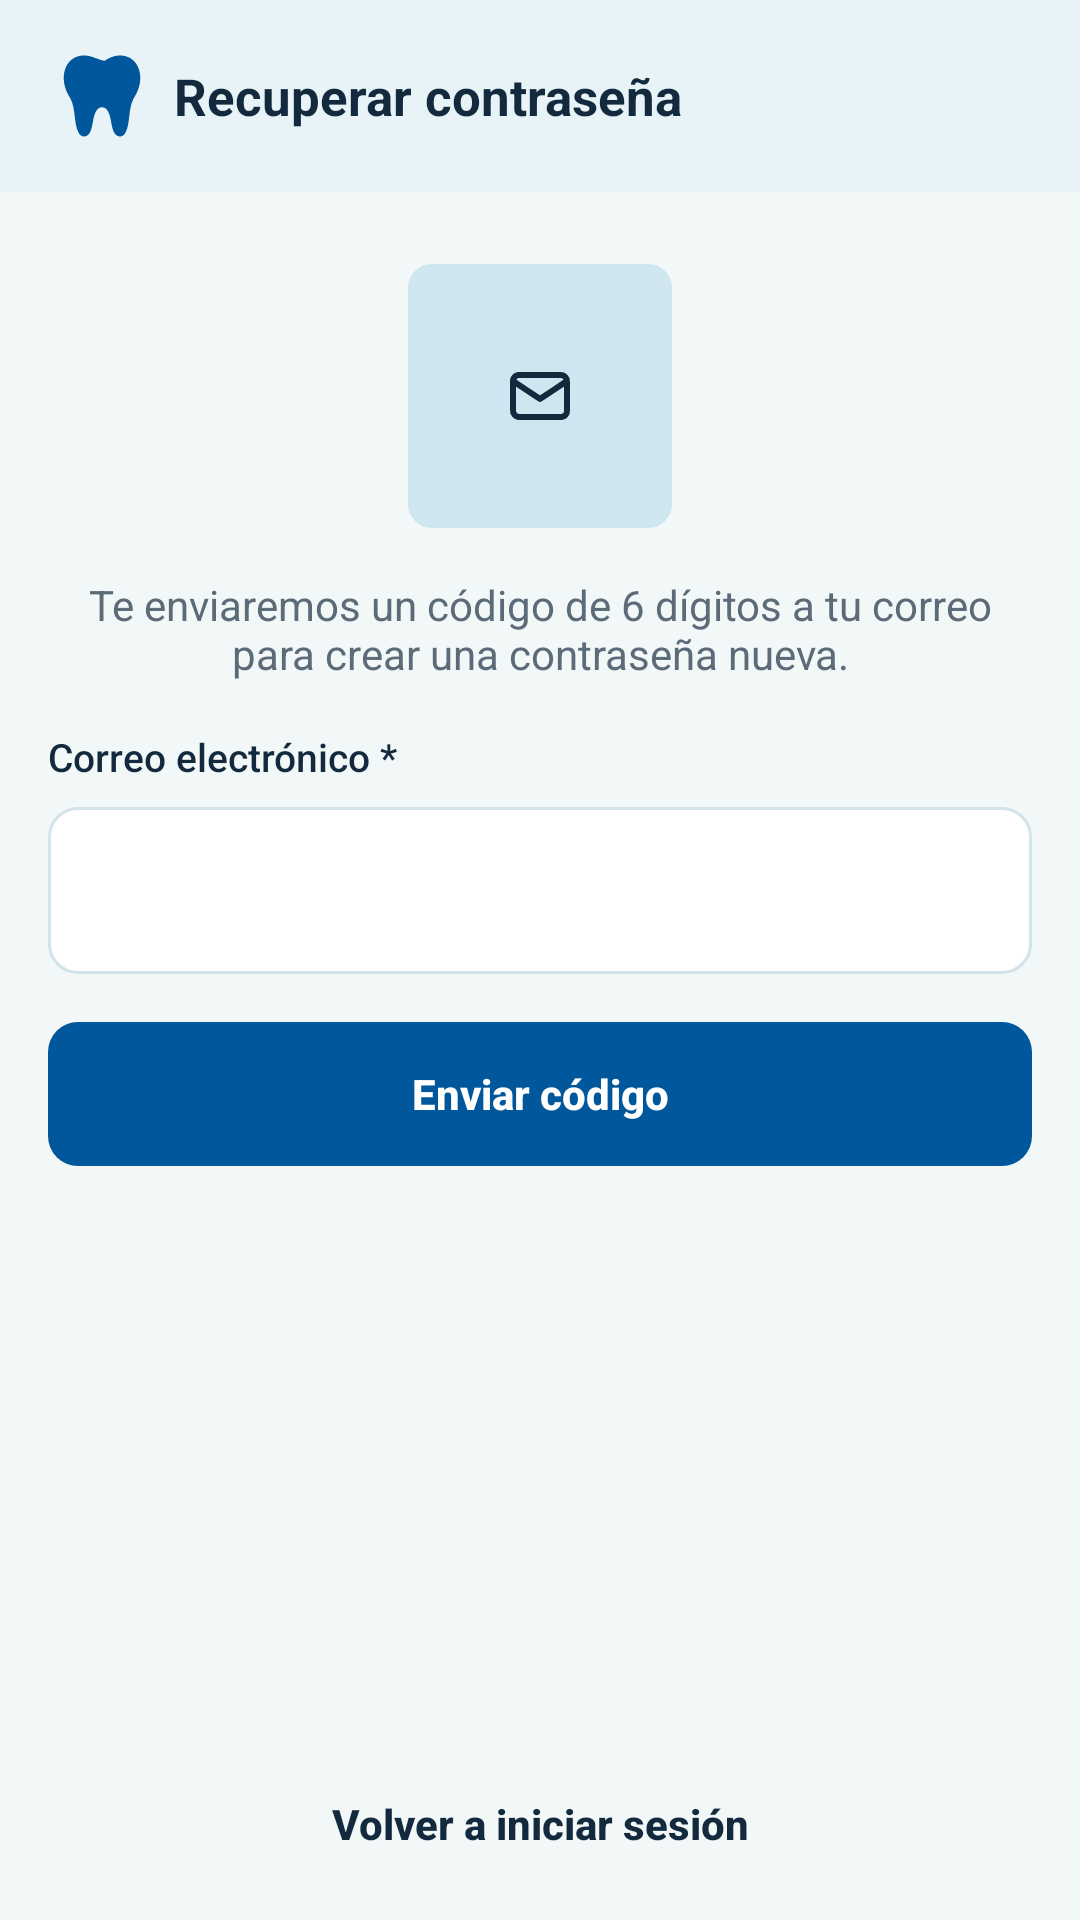

This screen was rendered from an Android layout file. Write that file and the resources it references.
<!-- AndroidManifest.xml: application theme Theme.PRY_Vital_Dent_Movil -->
<!-- res/layout/activity_recuperar_contrasena.xml -->
<?xml version="1.0" encoding="utf-8"?>
<androidx.constraintlayout.widget.ConstraintLayout xmlns:android="http://schemas.android.com/apk/res/android"
    xmlns:app="http://schemas.android.com/apk/res-auto"
    xmlns:tools="http://schemas.android.com/tools"
    android:layout_width="match_parent"
    android:layout_height="match_parent"
    android:background="@color/vd_fondo"
    android:fitsSystemWindows="true">

    <com.google.android.material.appbar.MaterialToolbar
        android:id="@+id/tbRecuperarContrasena"
        android:layout_width="0dp"
        android:layout_height="wrap_content"
        app:layout_constraintEnd_toEndOf="parent"
        app:layout_constraintStart_toStartOf="parent"
        app:layout_constraintTop_toTopOf="parent"
        app:logo="@drawable/logo_encabezado"
        app:logoDescription="@string/cd_logo"
        app:title="@string/recuperar_titulo" />

    <androidx.core.widget.NestedScrollView
        android:id="@+id/svRecuperarContrasena"
        android:layout_width="0dp"
        android:layout_height="0dp"
        app:layout_constraintBottom_toTopOf="@+id/btnVolverIniciarSesion"
        app:layout_constraintEnd_toEndOf="parent"
        app:layout_constraintStart_toStartOf="parent"
        app:layout_constraintTop_toBottomOf="@+id/tbRecuperarContrasena">

        <LinearLayout
            android:layout_width="match_parent"
            android:layout_height="wrap_content"
            android:orientation="vertical"
            android:paddingStart="@dimen/vd_margen_pantalla"
            android:paddingTop="@dimen/vd_espacio_xl"
            android:paddingEnd="@dimen/vd_margen_pantalla"
            android:paddingBottom="@dimen/vd_espacio_l">

            <ImageView
                style="@style/VitalDent.Ilustracion"
                android:layout_width="@dimen/vd_ilustracion"
                android:layout_height="@dimen/vd_ilustracion"
                android:layout_gravity="center_horizontal"
                android:contentDescription="@null"
                android:src="@drawable/ic_correo" />

            <TextView
                style="@style/VitalDent.Texto.Secundario"
                android:layout_width="match_parent"
                android:layout_height="wrap_content"
                android:layout_marginTop="@dimen/vd_espacio_l"
                android:gravity="center"
                android:text="@string/recuperar_descripcion_codigo"
                android:textSize="@dimen/vd_texto_cuerpo" />

            <TextView
                style="@style/VitalDent.Texto.Etiqueta"
                android:layout_width="wrap_content"
                android:layout_height="wrap_content"
                android:labelFor="@+id/etCorreoRecuperacion"
                android:text="@string/etiqueta_correo" />

            <com.google.android.material.textfield.TextInputLayout
                android:id="@+id/tilCorreoRecuperacion"
                android:layout_width="match_parent"
                android:layout_height="wrap_content"
                app:placeholderText="@string/placeholder_correo">

                <com.google.android.material.textfield.TextInputEditText
                    android:id="@+id/etCorreoRecuperacion"
                    android:layout_width="match_parent"
                    android:layout_height="wrap_content"
                    android:autofillHints="emailAddress"
                    android:imeOptions="actionSend"
                    android:inputType="textEmailAddress" />
            </com.google.android.material.textfield.TextInputLayout>

            <com.google.android.material.button.MaterialButton
                android:id="@+id/btnEnviarEnlace"
                android:layout_width="match_parent"
                android:layout_height="wrap_content"
                android:layout_marginTop="@dimen/vd_espacio_l"
                android:text="@string/accion_enviar_codigo" />

            
            <TextView
                android:id="@+id/tvAvisoEnlaceEnviado"
                style="@style/VitalDent.Aviso"
                android:layout_width="match_parent"
                android:layout_height="wrap_content"
                android:layout_marginTop="@dimen/vd_espacio_l"
                android:text="@string/recuperar_aviso_enviado"
                android:visibility="gone"
                tools:visibility="visible" />

            
            <LinearLayout
                android:id="@+id/llPasoCodigo"
                android:layout_width="match_parent"
                android:layout_height="wrap_content"
                android:orientation="vertical"
                android:visibility="gone"
                tools:visibility="visible">

                <TextView
                    style="@style/VitalDent.Texto.Secundario"
                    android:layout_width="match_parent"
                    android:layout_height="wrap_content"
                    android:layout_marginTop="@dimen/vd_espacio_l"
                    android:text="@string/recuperar_paso_codigo"
                    android:textSize="@dimen/vd_texto_cuerpo" />

                <TextView
                    style="@style/VitalDent.Texto.Etiqueta"
                    android:layout_width="wrap_content"
                    android:layout_height="wrap_content"
                    android:labelFor="@+id/etCodigo"
                    android:text="@string/etiqueta_codigo" />

                <com.google.android.material.textfield.TextInputLayout
                    android:id="@+id/tilCodigo"
                    android:layout_width="match_parent"
                    android:layout_height="wrap_content"
                    app:counterEnabled="true"
                    app:counterMaxLength="6"
                    app:placeholderText="@string/placeholder_codigo">

                    <com.google.android.material.textfield.TextInputEditText
                        android:id="@+id/etCodigo"
                        android:layout_width="match_parent"
                        android:layout_height="wrap_content"
                        android:autofillHints="smsOTPCode"
                        android:imeOptions="actionNext"
                        android:inputType="number"
                        android:maxLength="6" />
                </com.google.android.material.textfield.TextInputLayout>

                <TextView
                    style="@style/VitalDent.Texto.Etiqueta"
                    android:layout_width="wrap_content"
                    android:layout_height="wrap_content"
                    android:labelFor="@+id/etNuevaContrasena"
                    android:text="@string/etiqueta_contrasena_nueva" />

                <com.google.android.material.textfield.TextInputLayout
                    android:id="@+id/tilNuevaContrasena"
                    android:layout_width="match_parent"
                    android:layout_height="wrap_content"
                    app:endIconMode="password_toggle"
                    app:helperText="@string/ayuda_contrasena">

                    <com.google.android.material.textfield.TextInputEditText
                        android:id="@+id/etNuevaContrasena"
                        android:layout_width="match_parent"
                        android:layout_height="wrap_content"
                        android:autofillHints="newPassword"
                        android:imeOptions="actionNext"
                        android:inputType="textPassword" />
                </com.google.android.material.textfield.TextInputLayout>

                <TextView
                    style="@style/VitalDent.Texto.Etiqueta"
                    android:layout_width="wrap_content"
                    android:layout_height="wrap_content"
                    android:labelFor="@+id/etConfirmarNuevaContrasena"
                    android:text="@string/etiqueta_confirmar_contrasena_nueva" />

                <com.google.android.material.textfield.TextInputLayout
                    android:id="@+id/tilConfirmarNuevaContrasena"
                    android:layout_width="match_parent"
                    android:layout_height="wrap_content"
                    app:endIconMode="password_toggle"
                    app:placeholderText="@string/placeholder_repite_contrasena">

                    <com.google.android.material.textfield.TextInputEditText
                        android:id="@+id/etConfirmarNuevaContrasena"
                        android:layout_width="match_parent"
                        android:layout_height="wrap_content"
                        android:autofillHints="newPassword"
                        android:imeOptions="actionDone"
                        android:inputType="textPassword" />
                </com.google.android.material.textfield.TextInputLayout>

                <com.google.android.material.button.MaterialButton
                    android:id="@+id/btnCambiarContrasena"
                    android:layout_width="match_parent"
                    android:layout_height="wrap_content"
                    android:layout_marginTop="@dimen/vd_espacio_l"
                    android:text="@string/accion_cambiar_contrasena" />

                <com.google.android.material.button.MaterialButton
                    android:id="@+id/btnReenviarCodigo"
                    style="@style/VitalDent.Boton.Texto"
                    android:layout_width="wrap_content"
                    android:layout_height="wrap_content"
                    android:layout_gravity="center_horizontal"
                    android:text="@string/accion_reenviar_codigo" />
            </LinearLayout>
        </LinearLayout>
    </androidx.core.widget.NestedScrollView>

    <com.google.android.material.button.MaterialButton
        android:id="@+id/btnVolverIniciarSesion"
        style="@style/VitalDent.Boton.Texto"
        android:layout_width="wrap_content"
        android:layout_height="wrap_content"
        android:layout_marginBottom="@dimen/vd_espacio_s"
        android:text="@string/accion_volver_iniciar_sesion"
        app:layout_constraintBottom_toBottomOf="parent"
        app:layout_constraintEnd_toEndOf="parent"
        app:layout_constraintStart_toStartOf="parent" />

</androidx.constraintlayout.widget.ConstraintLayout>
<!-- resources referenced by this layout -->
<resources>
  <color name="vd_fondo">#FFF2F7F8</color>
  <dimen name="vd_espacio_l">16dp</dimen>
  <dimen name="vd_espacio_s">8dp</dimen>
  <dimen name="vd_espacio_xl">24dp</dimen>
  <dimen name="vd_ilustracion">88dp</dimen>
  <dimen name="vd_margen_pantalla">16dp</dimen>
  <dimen name="vd_texto_cuerpo">14sp</dimen>
  <string name="accion_cambiar_contrasena">Cambiar contraseña</string>
  <string name="accion_enviar_codigo">Enviar código</string>
  <string name="accion_reenviar_codigo">No me llegó, enviar otro código</string>
  <string name="accion_volver_iniciar_sesion">Volver a iniciar sesión</string>
  <string name="ayuda_contrasena">Mínimo 8 caracteres, empieza con mayúscula y lleva un carácter especial</string>
  <string name="cd_logo">Logotipo de Vital Dent</string>
  <string name="etiqueta_codigo">Código de 6 dígitos *</string>
  <string name="etiqueta_confirmar_contrasena_nueva">Confirmar contraseña nueva *</string>
  <string name="etiqueta_contrasena_nueva">Contraseña nueva *</string>
  <string name="etiqueta_correo">Correo electrónico *</string>
  <string name="placeholder_codigo">000000</string>
  <string name="placeholder_correo">nombre@correo.com</string>
  <string name="placeholder_repite_contrasena">Repite la contraseña nueva</string>
  <string name="recuperar_aviso_enviado">Si el correo está registrado, recibirás el enlace en unos minutos.</string>
  <string name="recuperar_descripcion_codigo">Te enviaremos un código de 6 dígitos a tu correo para crear una contraseña nueva.</string>
  <string name="recuperar_paso_codigo">Escribe el código que te llegó y tu contraseña nueva.</string>
  <string name="recuperar_titulo">Recuperar contraseña</string>
  <style name="VitalDent.Ilustracion" parent="VitalDent.Miniatura">
          <item name="android:padding">@dimen/vd_espacio_xl</item>
      </style>
  <dimen name="vd_icono_m">24dp</dimen>
  <color name="vd_icono">#FF13293D</color>
  <dimen name="vd_logo_encabezado">36dp</dimen>
  <dimen name="vd_espacio_xs2">6dp</dimen>
  <dimen name="vd_texto_etiqueta">13sp</dimen>
  <dimen name="vd_espacio_m">12dp</dimen>
  <dimen name="vd_alto_boton">48dp</dimen>
  <color name="vd_texto_primario">#FF13293D</color>
  <color name="vd_texto_secundario">#FF5B6B78</color>
  <style name="Base.Theme.PRY_Vital_Dent_Movil" parent="Theme.Material3.Light.NoActionBar" />
  <color name="vd_primario">#FF01579B</color>
  <color name="vd_sobre_primario">#FFFFFFFF</color>
  <color name="vd_superficie">#FFE8F3F8</color>
  <color name="vd_acento">#FF22749E</color>
  <color name="vd_lienzo">#FFFFFFFF</color>
  <color name="vd_borde">#FFD3E3EA</color>
  <color name="vd_divisor">#FFDDEAF0</color>
  <color name="vd_error">#FFB83232</color>
  <style name="VitalDent.Divisor" parent="Widget.Material3.MaterialDivider">
          <item name="dividerColor">@color/vd_divisor</item>
      </style>
  <dimen name="vd_radio_m">10dp</dimen>
  <dimen name="vd_borde_fino">1dp</dimen>
  <dimen name="vd_icono_s">16dp</dimen>
  <dimen name="vd_borde_grueso">1.5dp</dimen>
  <color name="vd_texto_terciario">#FF7D8B96</color>
  <dimen name="vd_radio_l">12dp</dimen>
  <dimen name="vd_alto_encabezado">64dp</dimen>
  <style name="TextAppearance.VitalDent.Nav.Activo" parent="TextAppearance.VitalDent.Nav">
          <item name="android:textStyle">bold</item>
      </style>
  <style name="TextAppearance.VitalDent.Nav" parent="TextAppearance.Material3.LabelSmall">
          <item name="android:textSize">@dimen/vd_texto_micro</item>
      </style>
  <dimen name="vd_alto_progreso">6dp</dimen>
  <dimen name="vd_espacio_xs">4dp</dimen>
  <dimen name="vd_radio_pastilla">50dp</dimen>
  <dimen name="vd_logo">146dp</dimen>
  <dimen name="vd_radio_s">8dp</dimen>
  <color name="vd_placeholder">@color/vd_marcador</color>
  <dimen name="vd_texto_encabezado">17sp</dimen>
  <dimen name="vd_texto_micro">12sp</dimen>
</resources>
